Run: headless pygame with SDL's dummy video driver; simulated clock (each Clock.tick advances the game by its frame time, no real sleeping); random seed 0; keys injected as events and as key.get_pressed() state; mouse plan: one left click at the window centre at the start of phase 2, then a move to the lower-right quarter at the start of phase 3.
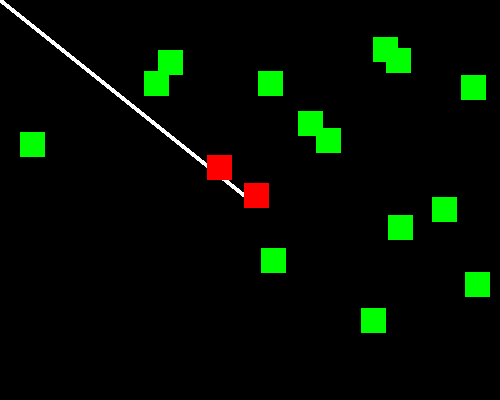
Frame 1 of 4 · flips 1–60 · no input
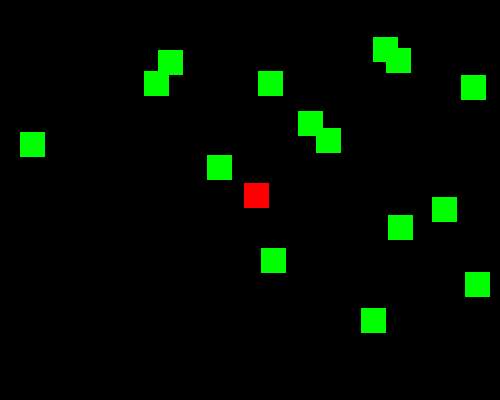
Frame 2 of 4 · flips 61–180 · clicked the window centre · tapped SPACE, RETURN · held RIGHT (→), D
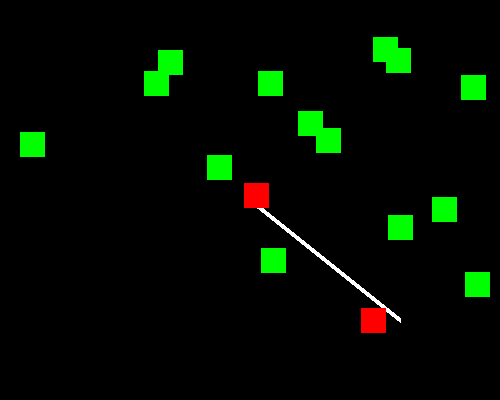
Frame 3 of 4 · flips 181–300 · moved the mouse to the lower-right quarter · held DOWN (↓), S
Frame 4 of 4 · flips 301–420 · held LEFT (←), A, UP (↑), W · screen unchanged from frame 3, image omitted

The pygame program that drew these frames:

import pygame, random

# screen dimensions
screen_WIDTH = 500
screen_HEIGHT = 400

# display surface
screen = pygame.display.set_mode((screen_WIDTH, screen_HEIGHT))
pygame.display.set_caption("COLLISION OF RECTANGLES")

# defining colors
WHITE      = (255, 255, 255)
BLACK      = (0, 0, 0)
RED        = (255, 0, 0)
GREEN      = (0, 255, 0)
BLUE       = (0, 0, 255)
YELLOW     = (255, 255, 0)

rect_WIDTH = rect_HEIGHT = 25

def create_obstacles():
    return pygame.Rect(random.randint(0, screen_WIDTH - rect_WIDTH), random.randint(0, screen_HEIGHT - rect_HEIGHT), rect_WIDTH, rect_HEIGHT)

# main rectangle
rec1 = pygame.Rect(0, 0, rect_WIDTH, rect_HEIGHT)
# rec2 = create_obstacles()   # another rectangle for ----- (1)

# obstacles
# for ----- (2)
obstacles = []  # empty list for storing the rectangles
no_of_obstacles = 15

for i in range (no_of_obstacles + 1):
    obstacles.append(create_obstacles())    # append all the rectangles in the list

running = True

while running:

    screen.fill(BLACK)
    col = WHITE

    # collision with just 2 rectangles ----- (1)

    # mouse_pos = pygame.mouse.get_pos()  # get the co-ordinates of mouse
    # rec1.center = mouse_pos # this will help us move the rectange along with the mouse

    # # RETURNS 1 if rec1 and rec2 intersects
    # # OTHERWISE RETURNS 0
    # if rec1.colliderect(rec2):
    #     col = RED
    
    # pygame.draw.rect(screen, col, rec1)
    # pygame.draw.rect(screen, GREEN, rec2)

    # collision with multiple rectanges ----- (2)

    # mouse_pos = pygame.mouse.get_pos()  # get the co-ordinates of mouse
    # rec1.center = mouse_pos # this will help us move the rectange along with the mouse

    # # first way - manually
    # # for obstacle in obstacles:
    # #     if rec1.colliderect(obstacle):
    # #         col = RED

    # # second way - using built-in collidelist() method
    # # Returns the index of the rectance in the list obstacles if collided
    # # Returns -1 if no collision is found.
    # if rec1.collidelist(obstacles) >= 0:
    #     col = RED

    # pygame.draw.rect(screen, col, rec1)

    # for obstacle in obstacles:
    #     pygame.draw.rect(screen, GREEN, obstacle)

    # collision with points ----- (3)
    # mouse_pos = pygame.mouse.get_pos()  # get the co-ordinates of mouse
    
    # using collidepoint() method which checks if a point is inside a rectangle or not
    # True if point is inside the rect
    # False otherwise
    # for obstacle in obstacles:
    #     if obstacle.collidepoint(mouse_pos):
    #         pygame.draw.rect(screen, RED, obstacle)
    #     else:
    #         pygame.draw.rect(screen, GREEN, obstacle)

    # collision with lines ----- (4)
    mouse_pos = pygame.mouse.get_pos()  # get the co-ordinates of mouse which is the ending position of the line segment
    line_start = (screen_WIDTH / 2, screen_HEIGHT / 2)  # starting position of the line segment is the center of the screen

    pygame.draw.line(screen, WHITE, line_start, mouse_pos, 5)

    for obstacle in obstacles:
        if obstacle.clipline(line_start, mouse_pos):
            pygame.draw.rect(screen, RED, obstacle)
        else:
            pygame.draw.rect(screen, GREEN, obstacle)


    for event in pygame.event.get():
        if event.type == pygame.QUIT:
            running = False

    pygame.display.update()


pygame.quit()
